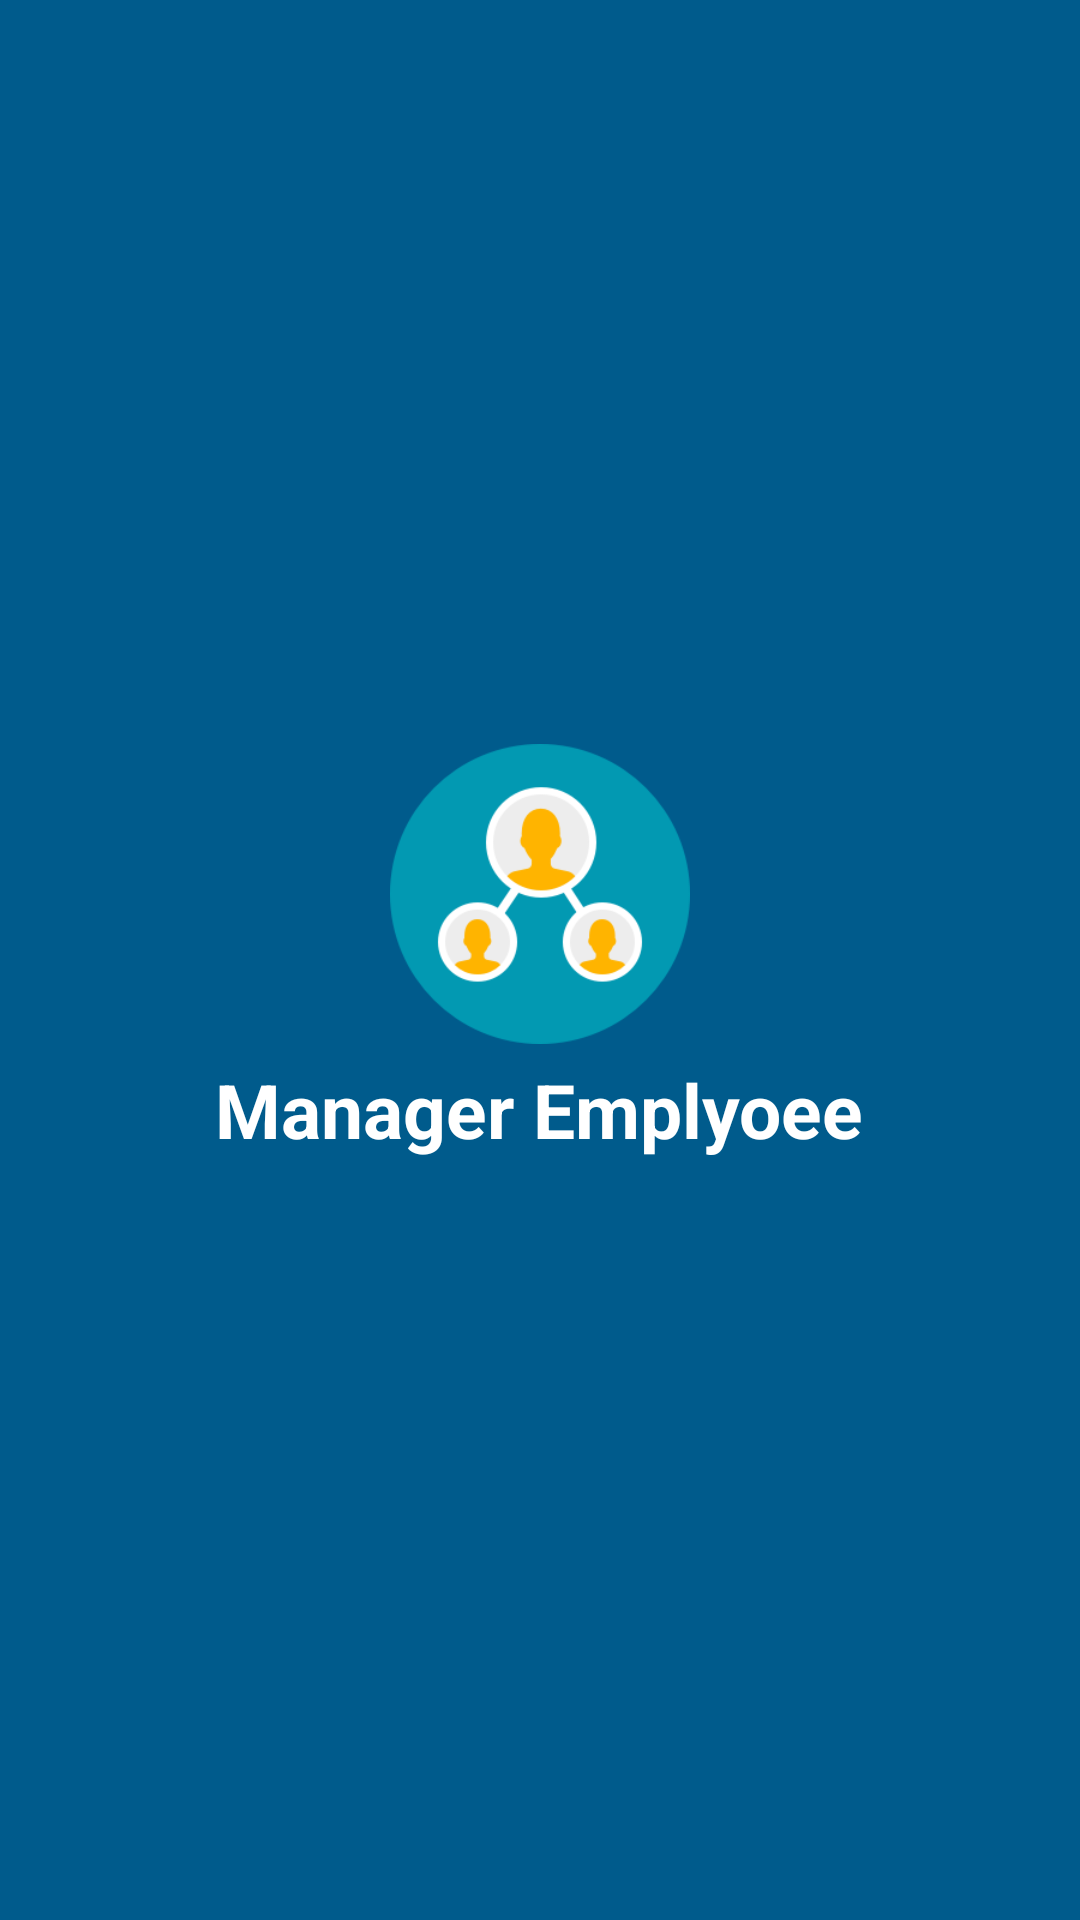

Reconstruct the res/layout file that produces this screen, plus the resources it refers to.
<!-- AndroidManifest.xml: application theme AppTheme -->
<!-- res/layout/activity_splash_screen.xml -->
<?xml version="1.0" encoding="utf-8"?>
<LinearLayout
    android:orientation="vertical"
    xmlns:android="http://schemas.android.com/apk/res/android"
    xmlns:app="http://schemas.android.com/apk/res-auto"
    xmlns:tools="http://schemas.android.com/tools"
    android:layout_width="match_parent"
    android:layout_height="match_parent"
    android:gravity="center"
    android:background="@color/colorPrimaryDark"
    tools:context=".ACTIVITY.LOGIN.SplashScreenActivity">
    <ImageView
        android:src="@drawable/ic_logo_manager_employee"
        android:layout_width="100dp"
        android:layout_height="100dp" />
    <TextView
        android:textColor="@android:color/white"
        android:text="@string/splash_text"
        android:textStyle="bold"
        android:textSize="25sp"
        android:layout_margin="5dp"
        android:layout_width="wrap_content"
        android:layout_height="wrap_content" />

</LinearLayout>
<!-- resources referenced by this layout -->
<resources>
  <color name="colorPrimaryDark">#005b8c</color>
  <!-- drawable ic_logo_manager_employee: png bitmap (drawable, 15178 bytes) -->
  <string name="splash_text">Manager Emplyoee</string>
  <style name="AppTheme" parent="Theme.AppCompat.Light.NoActionBar">
          
          <item name="colorPrimary">@color/colorPrimary</item>
          <item name="colorPrimaryDark">@color/colorPrimaryDark</item>
          <item name="colorAccent">@color/colorAccent</item>
      </style>
  <color name="colorPrimary">#24a7ed</color>
  <color name="colorAccent">#D81B60</color>
</resources>
